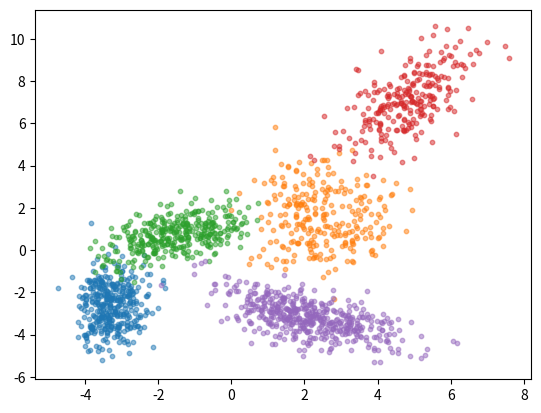

The matplotlib source for this figure: (Note: this script raises an exception after producing the figure.)

import numpy as np
import matplotlib.pyplot as plt

# set K
k = 5

# set the random seed
np.random.seed(7777777)

fig = plt.figure()


def createOneDataSet(n=200, mean=[0, 0], cov=[[1, 0], [0, 1]]):
    x, y = np.random.multivariate_normal(mean, cov, n).T
    dataSet = []
    global fig
    plt.scatter(x, y, s=10, alpha=0.5)
    for i in range(n):
        curData = []
        curData.append(x[i])
        curData.append(y[i])
        dataSet.append(curData)
    return dataSet


# createDataSet
def createDataSet(k):
    dataSet = []
    for i in range(k):
        mean = [np.random.uniform(-10, 10), np.random.uniform(-10, 10)]
        cov = np.random.randn(2, 2)
        n = np.random.randint(50, 500)
        dataSet.extend(createOneDataSet(n, mean, cov))
    return dataSet


# calculate the distance
def distEclud(vacA, vacB):
    return np.sqrt(sum(np.power(vacA-vacB, 2).tolist()[0]))


# set centroids
# robust when data is not 2 dimensional
# return a k*n matrix
# n for num of dimension
def randCent(dataSet, k):
    featNum = dataSet.shape[1]
    centroid = np.mat(np.zeros((k, featNum)))
    for feat_i in range(featNum):
        min_i = np.min(dataSet[:, feat_i])
        range_i = float(np.max(dataSet[:, feat_i])-min_i)
        centroid[:, feat_i] = min_i + range_i * np.random.rand(k, 1)
    return centroid


def scatter(curFig, centroid):
    centX = centroid[:, 0].T.tolist()[0]
    centY = centroid[:, 1].T.tolist()[0]
    plt.scatter(centX, centY, c='black', s=20, marker='+')
    plt.pause(0.1)
    plt.show()


# kMeans
def kMeans(dataSet, k, distMeas=distEclud, createCent=randCent):
    numOfData = dataSet.shape[0]
    # cluster assignment:
    # [0] rf which cluster this data is assigned to
    # [1] rf the distance between data and cluster center(for further calculation)
    clusterAssment = np.mat(np.zeros((numOfData, 2)))
    centroid = createCent(dataSet, k)
    clusterChanged = True
    step = 0
    iterTime = 10
    while clusterChanged and (step < iterTime):
        curFig = fig
        scatter(curFig, centroid)
        clusterChanged = False
        for indexOfData in range(numOfData):
            minDist = np.inf
            minIndex = -1
            for j in range(k):
                # the j_th centroid's coordinates
                # the i_th data's coordinates
                distJI = distMeas(centroid[j, :], dataSet[indexOfData, :])
                if distJI < minDist:
                    minDist = distJI
                    minIndex = j
            if clusterAssment[indexOfData, 0] != minIndex:
                clusterChanged = True
            clusterAssment[indexOfData, :] = minIndex, minDist**2
        step += 1
        for center in range(k):
            ptsInCluster = dataSet[np.nonzero(
                clusterAssment[:, 0].A == center)[0]]
            if len(ptsInCluster) != 0:
                centroid[center, :] = np.mean(ptsInCluster, axis=0)
    return centroid, clusterAssment


# createDataSet and turn it into a matrix
dataSet = createDataSet(k)
dataSet = np.mat(dataSet)

# show the data
# x = dataSet[:, 0].T.tolist()[0]
# y = dataSet[:, 1].T.tolist()[0]
# plt.hist2d(x, y, bins=300)

# scatter the centroid
plt.ion()
centroid, _ = kMeans(dataSet, k)
centroid = np.mat(centroid)

# show the data
# x = dataSet[:, 0].T.tolist()[0]
# y = dataSet[:, 1].T.tolist()[0]
# plt.hist2d(x, y, bins=300)

# centX = centroid[:, 0].T.tolist()[0]
# centY = centroid[:, 1].T.tolist()[0]
# plt.scatter(centX, centY)

plt.pause(20)

